The GitHub repository yefferson12355/ClasificadorCarnes_Colaborativo contains a labelled image folder "ClasificadorCarnes_Colaborativo" with 2 categories: alpaca, llama. Examples follow, each with its label.

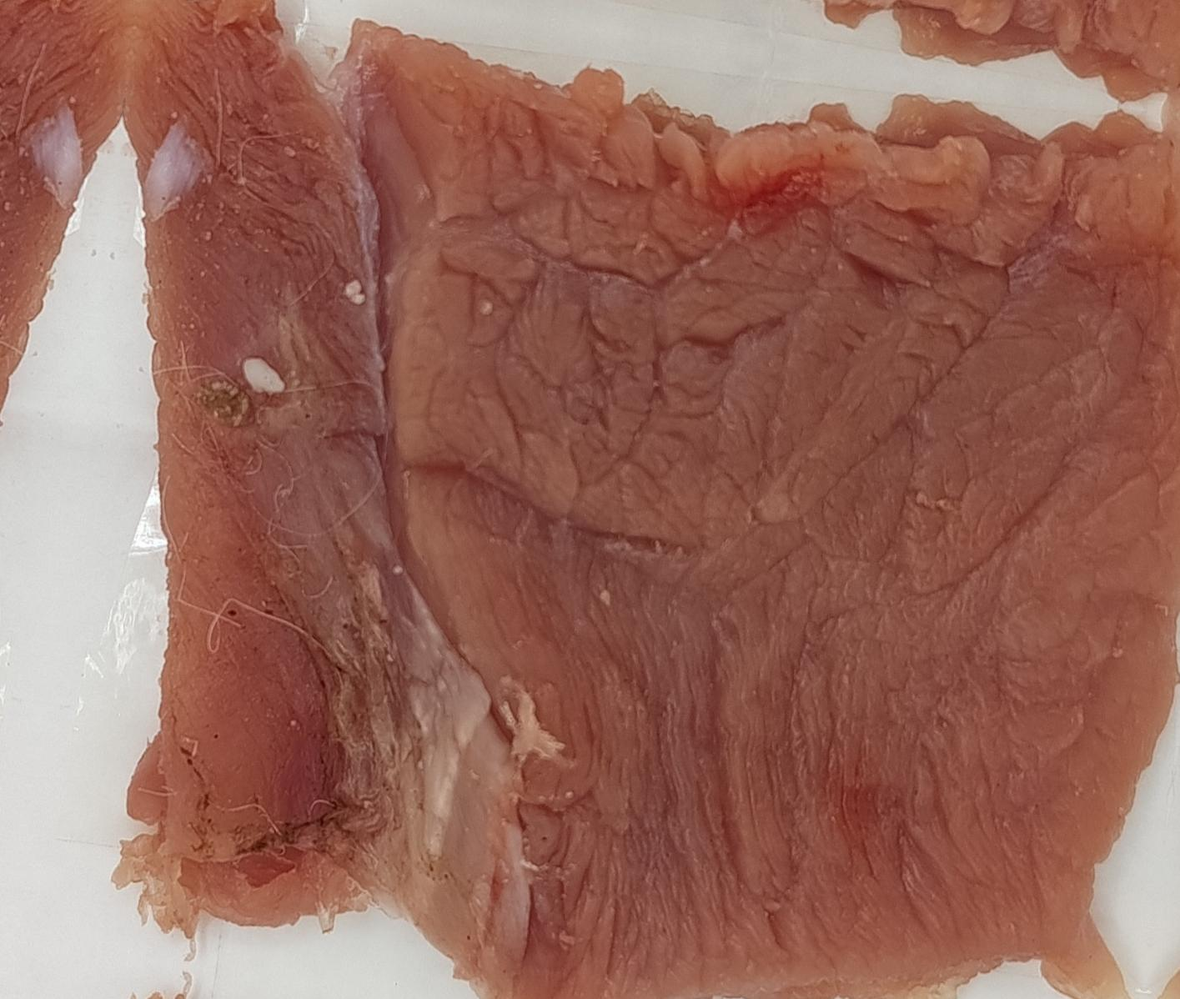
Label: alpaca

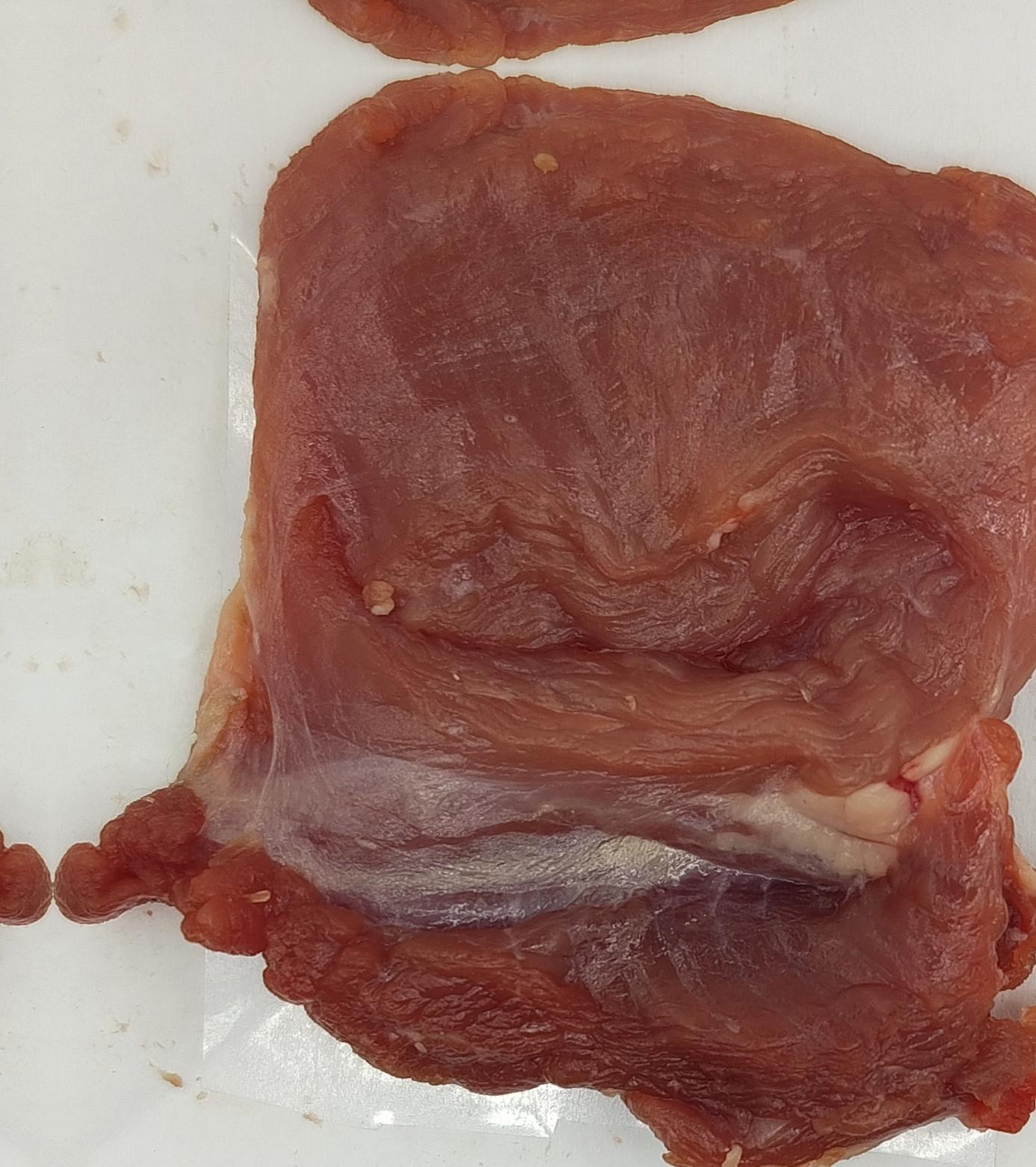
Label: llama

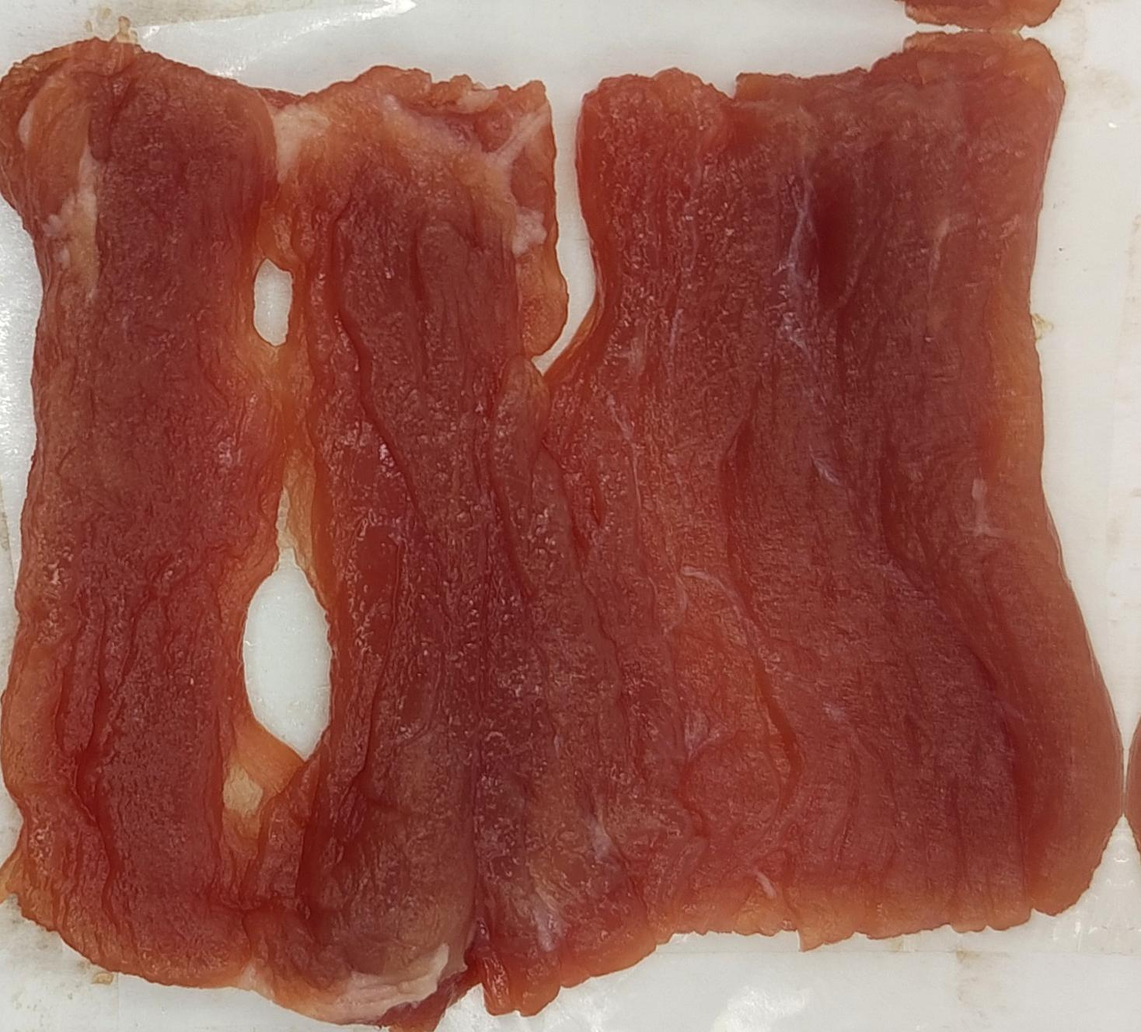
Label: llama

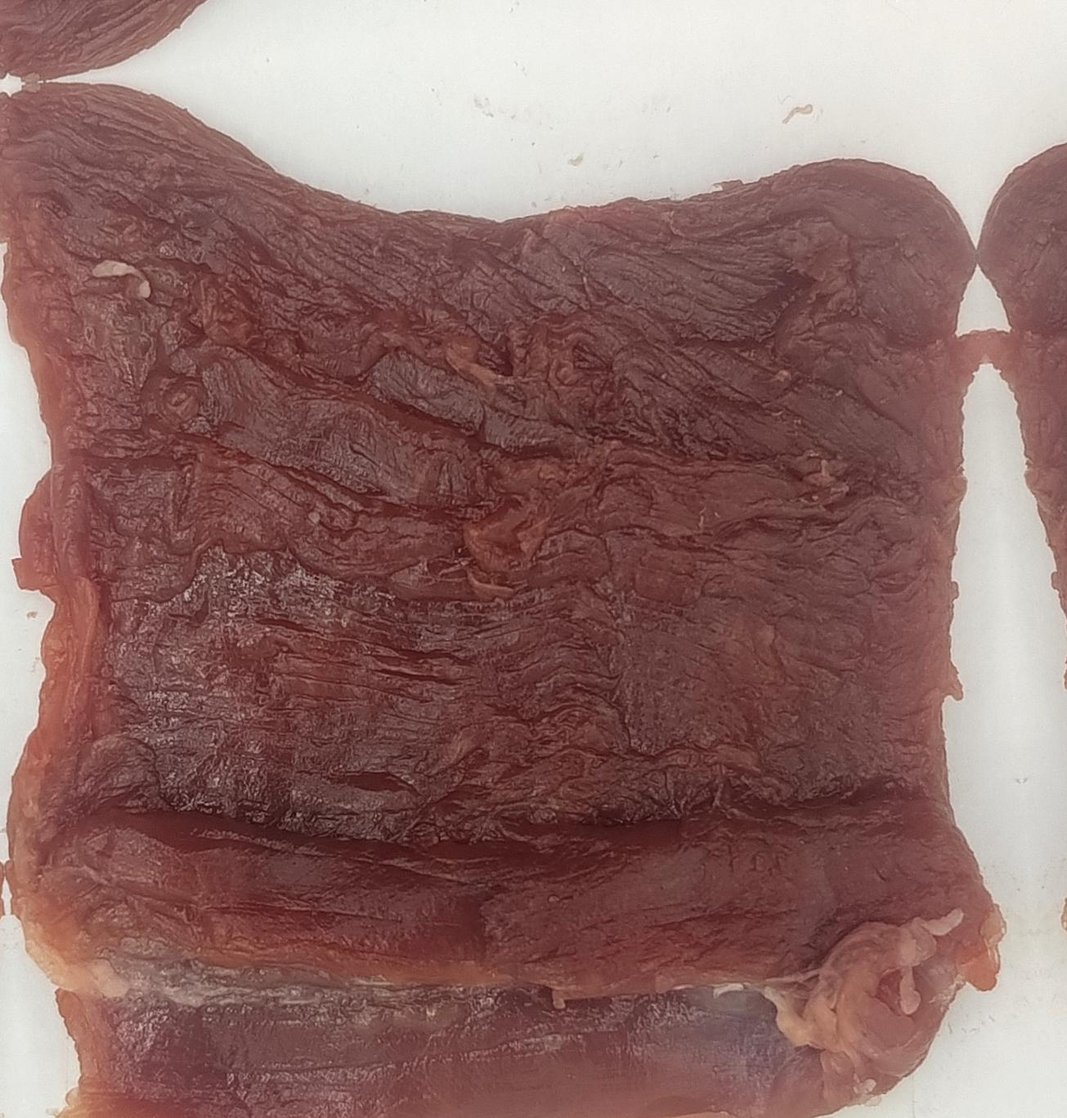
Label: alpaca

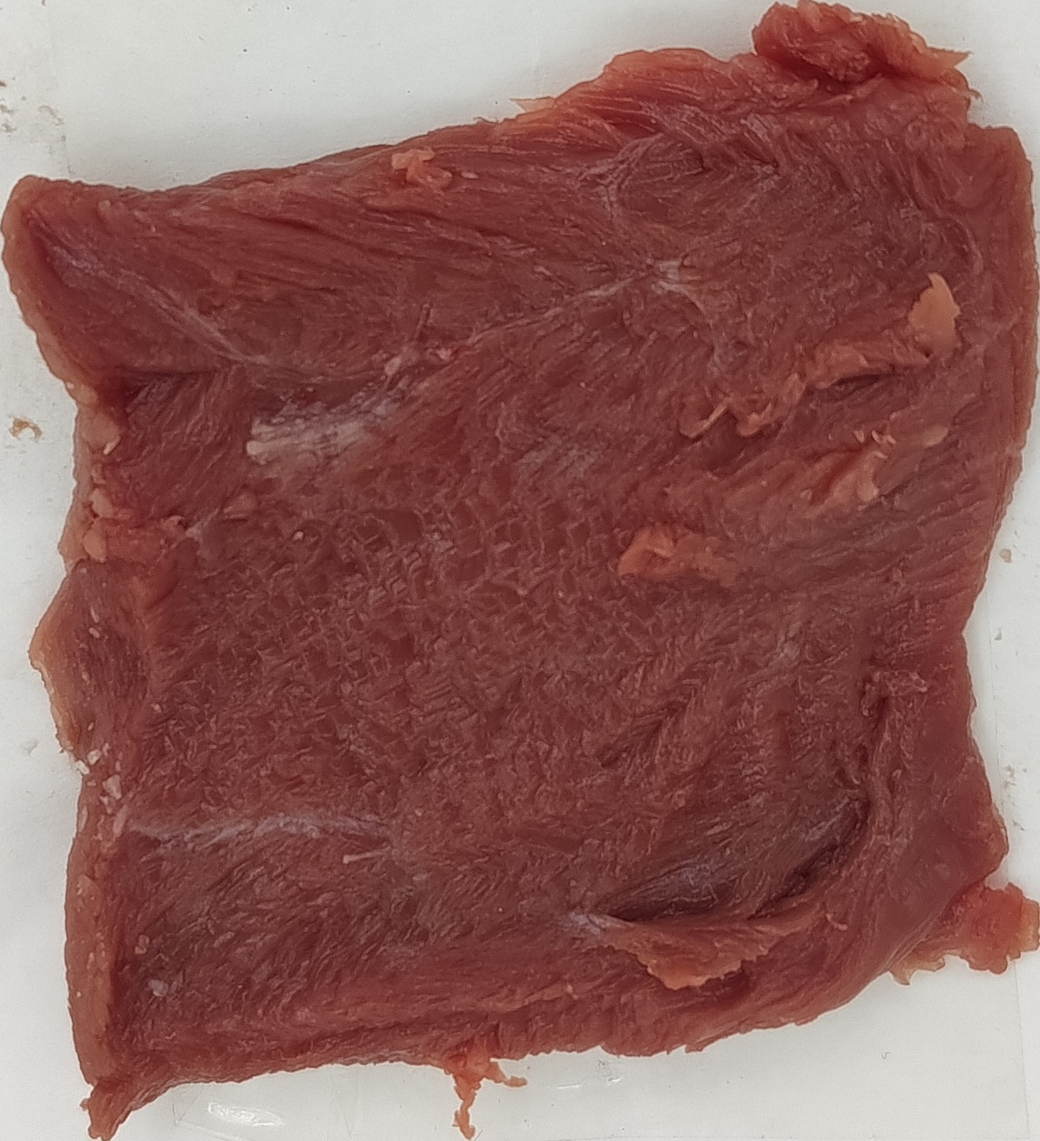
Label: alpaca

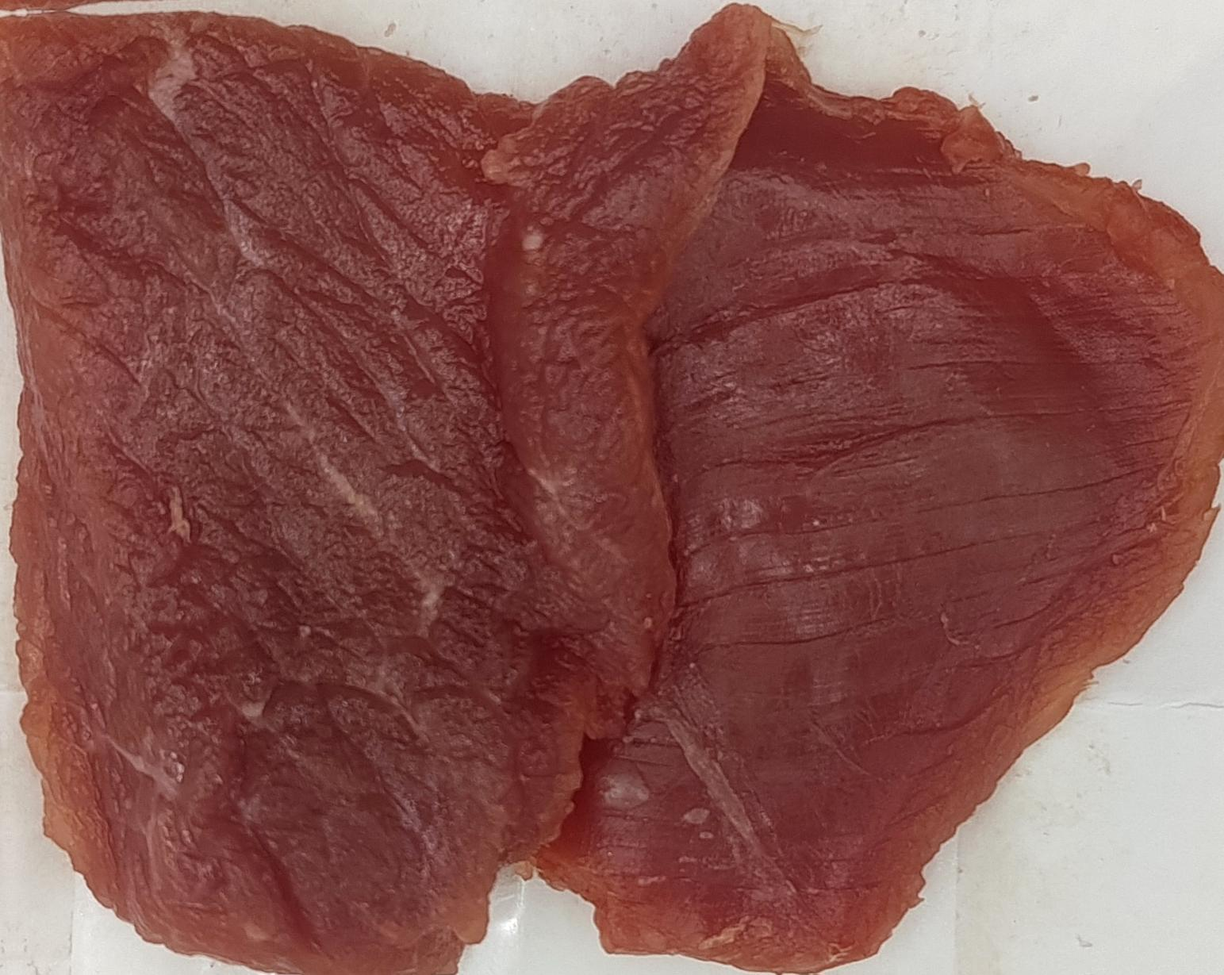
Label: llama
